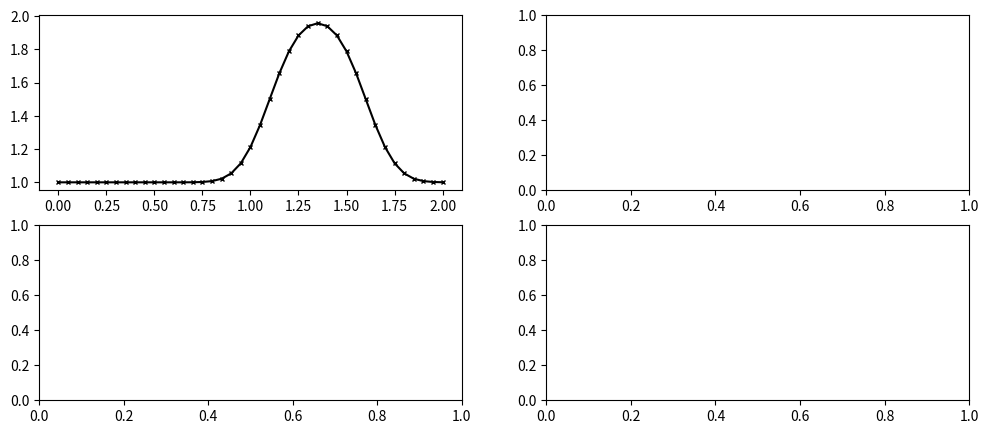

The matplotlib source for this figure: (Note: this script raises an exception after producing the figure.)
import numpy as np
import matplotlib.pyplot as plt

import time,sys


# nx =41
def wave_equ(nx):
    L = 2
    dx = L/(nx-1)
    nt = 25
    dt = 0.025
    u = np.ones(nx)
    c = 1
    #u = np.full(nx,4)
    un = np.ones(nx)
    
    u[int(0.5/dx):int(1/dx)]= 2.0

    # non-const c = un[i]
    #for n in range(nt):
    #    un = u.copy()
    #    for i in range(1,nx):
    #        u[i] = un[i] - un[i]*(dt/dx)*(un[i]-un[i-1])

    # const c = 1
    for n in range(nt):
        un = u.copy()
        for i in range(1,nx):
            u[i] = un[i] - c*(dt/dx)*(un[i]-un[i-1])

    return u


fig,((ax1,ax2),(ax3,ax4)) = plt.subplots(2,2,figsize=(12,5))

x = np.linspace(0,2,41)

ax1.plot(x,wave_equ(41),'-k',marker='x',ms = 2.5,label="wave_equ")
ax2.plot(x,wave_equ(61),'-k',marker='x',ms = 2.5,label="wave_equ")
ax3.plot(x,wave_equ(71),'-k',marker='x',ms = 2.5,label="wave_equ")
ax4.plot(x,wave_equ(81),'-k',marker='x',ms = 2.5,label="wave_equ")

#ax1.legend();ax1.set_xlabel("x (m)");ax1.set_ylabel("u (m/s)")
fig.legend();fig.set_xlabel("x (m)");fig.set_ylabel("u (m/s)")

plt.show()
